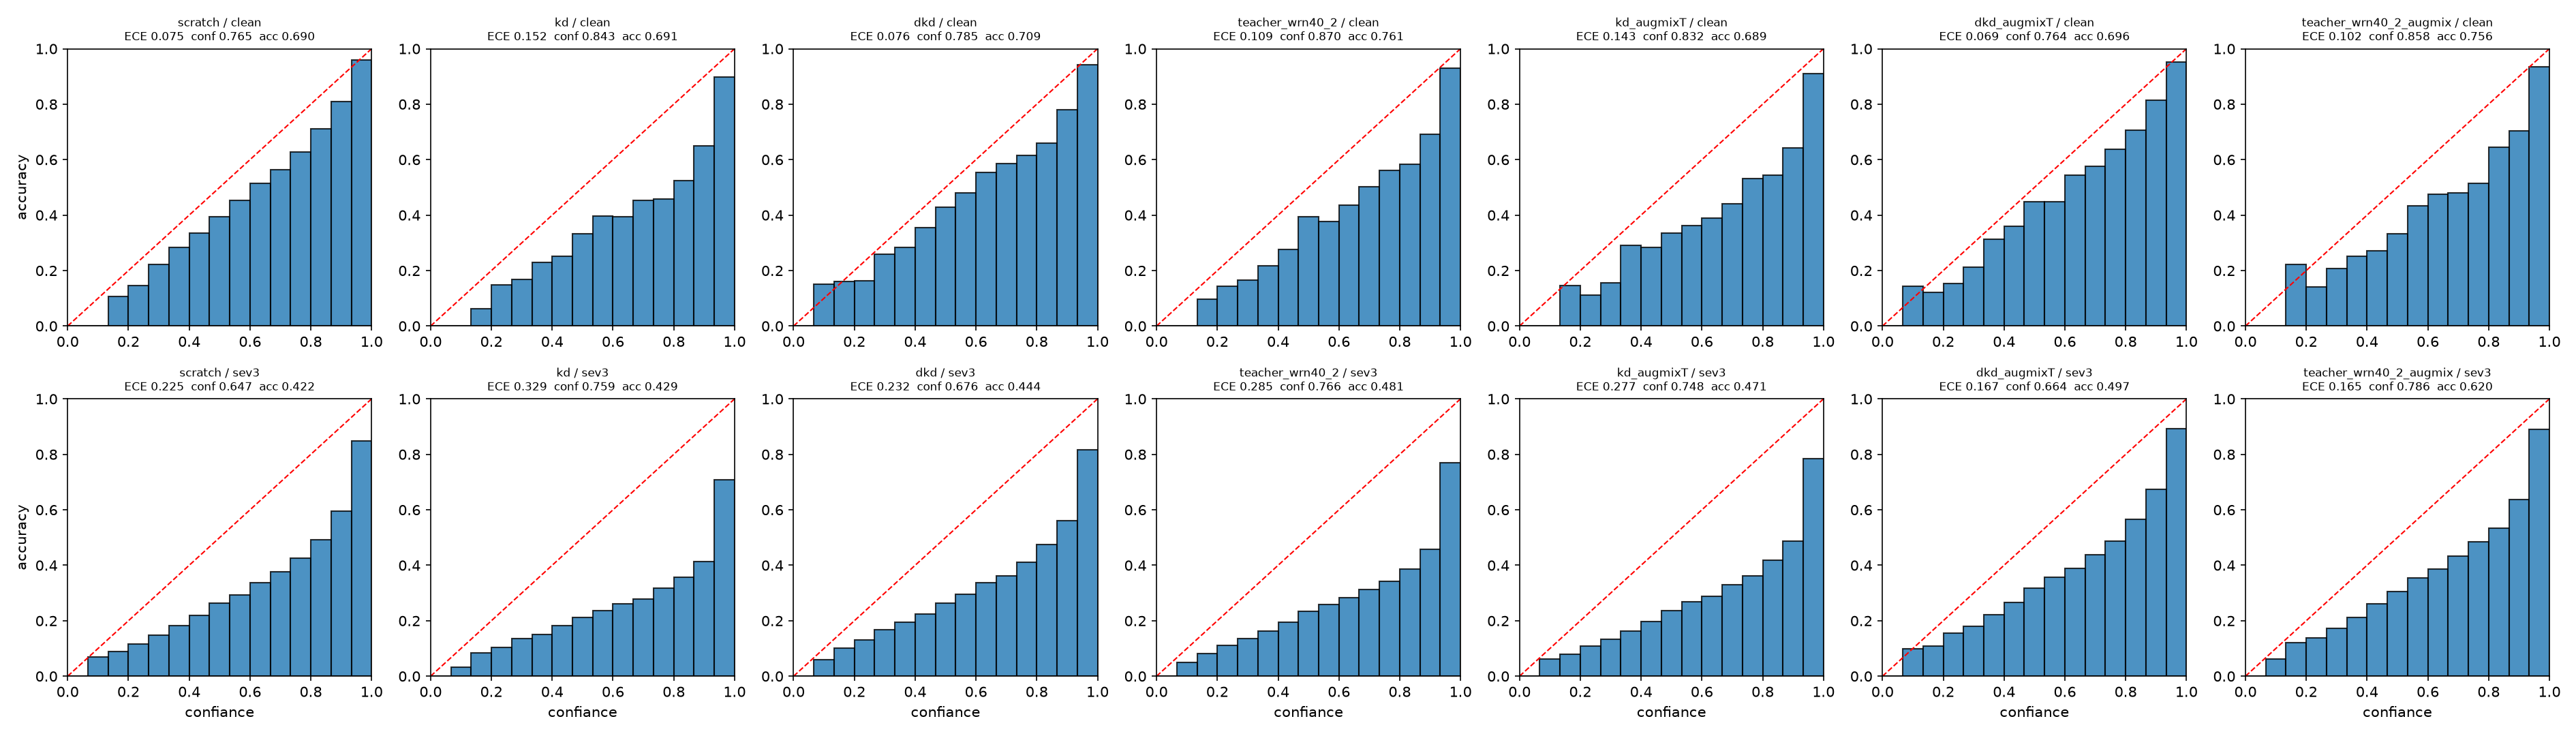

Values plotted in this chart, from the file beside it:
run, split, ece, mean_conf, acc, overconfidence
student_resnet20_scratch, clean, 0.0751, 0.7648, 0.6897, 0.0751
student_resnet20_scratch, sev3, 0.2253, 0.6472, 0.422, 0.2253
student_resnet20_kd, clean, 0.1521, 0.8432, 0.6911, 0.1521
student_resnet20_kd, sev3, 0.3293, 0.7587, 0.4293, 0.3293
student_resnet20_dkd, clean, 0.076, 0.7853, 0.7094, 0.0759
student_resnet20_dkd, sev3, 0.2324, 0.6761, 0.4437, 0.2324
teacher_wrn40_2, clean, 0.1087, 0.8695, 0.7608, 0.1087
teacher_wrn40_2, sev3, 0.2848, 0.7662, 0.4814, 0.2848
student_resnet20_kd_augmixT, clean, 0.143, 0.8325, 0.6895, 0.143
student_resnet20_kd_augmixT, sev3, 0.2767, 0.7476, 0.4709, 0.2767
student_resnet20_dkd_augmixT, clean, 0.0691, 0.7645, 0.6955, 0.069
student_resnet20_dkd_augmixT, sev3, 0.1673, 0.6641, 0.4969, 0.1673
teacher_wrn40_2_augmix, clean, 0.1025, 0.8578, 0.7556, 0.1022
teacher_wrn40_2_augmix, sev3, 0.1654, 0.7858, 0.6204, 0.1654
